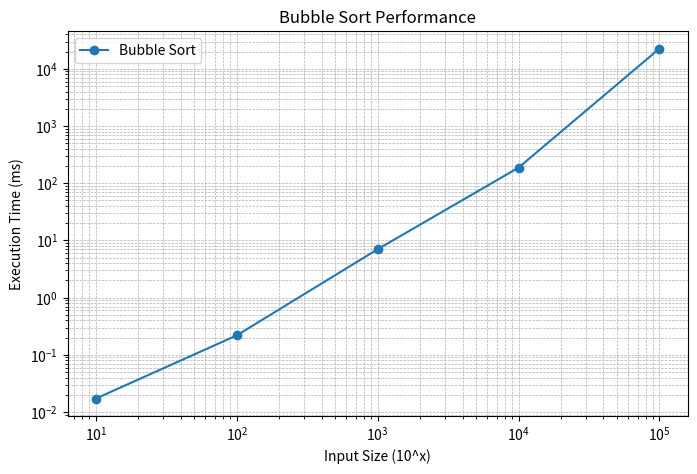
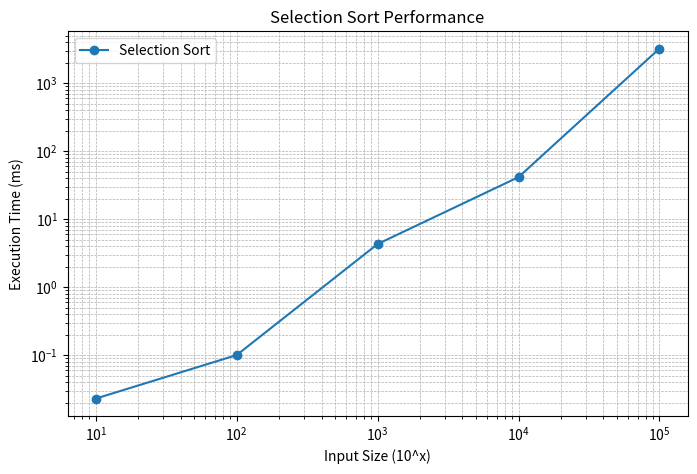
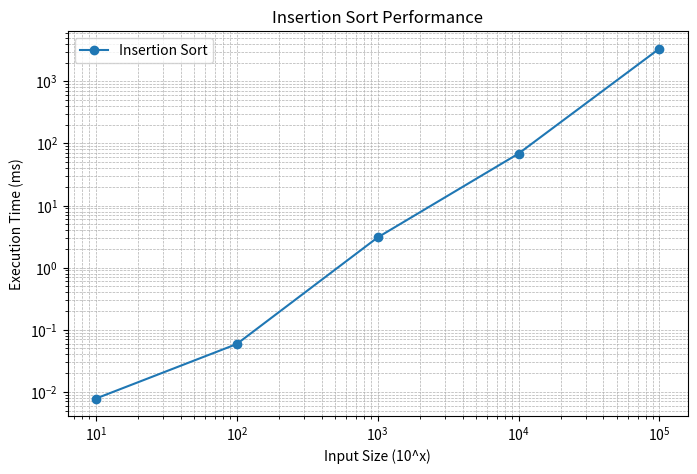
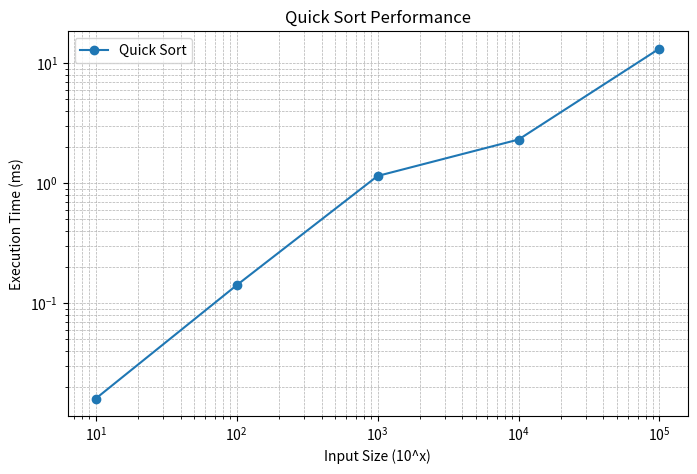
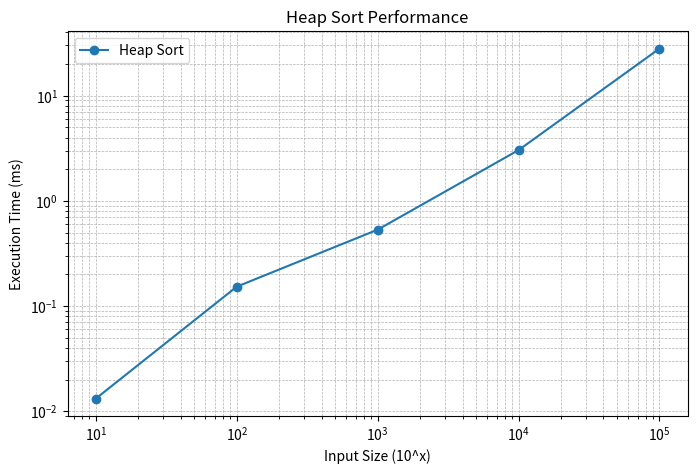
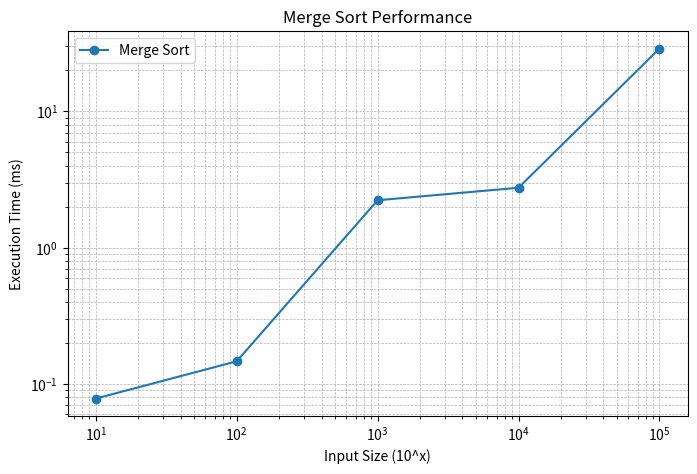
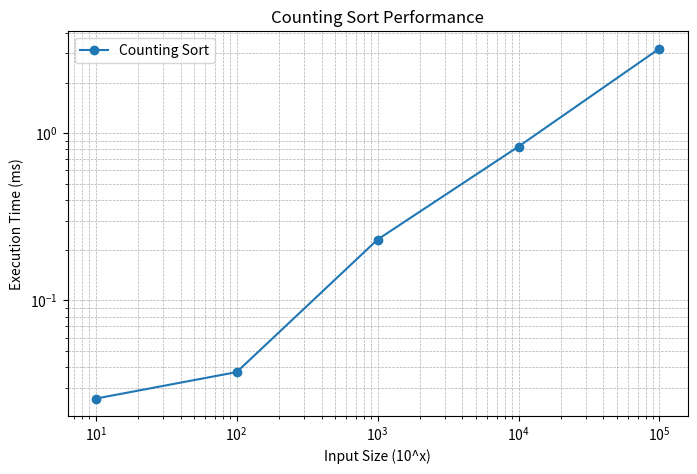
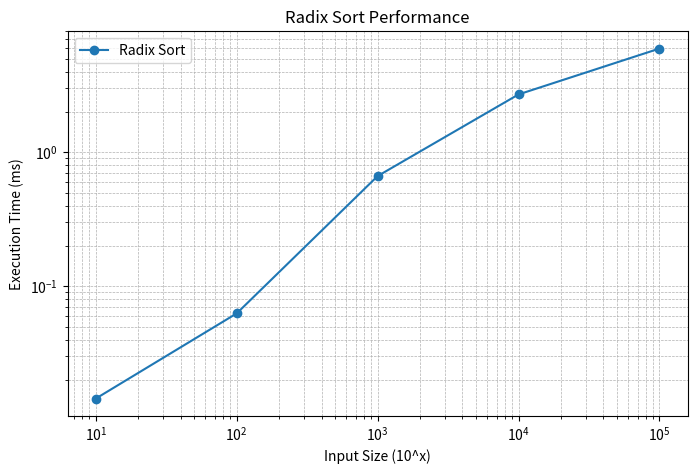
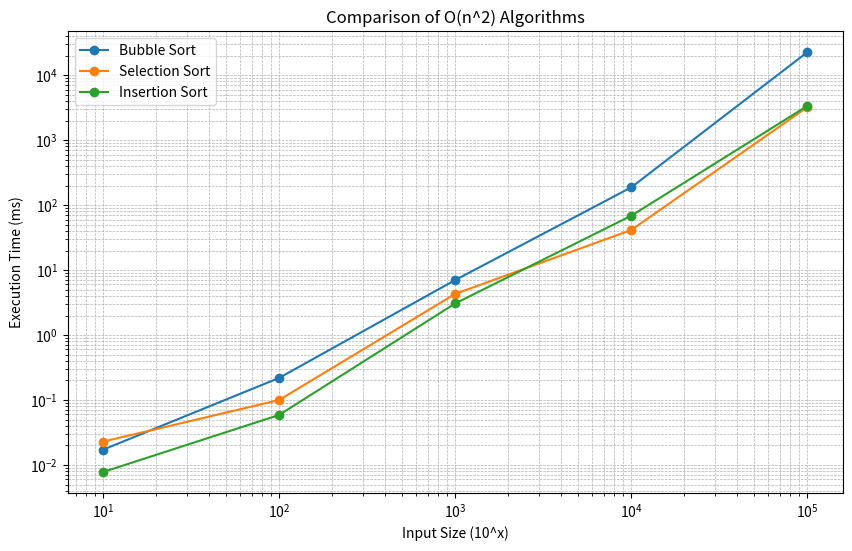
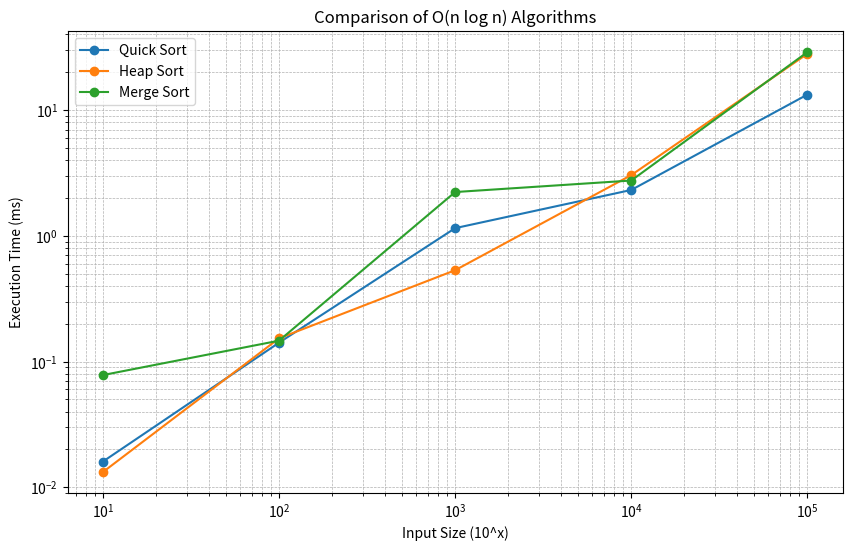
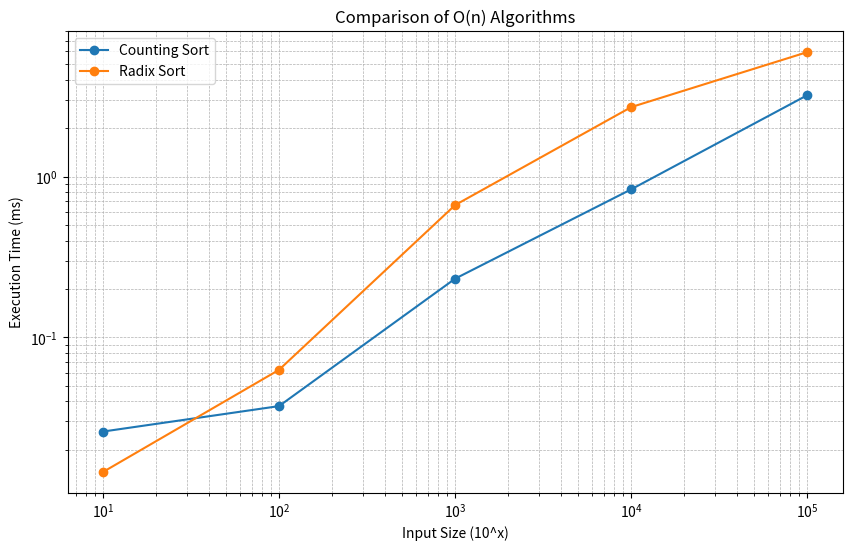
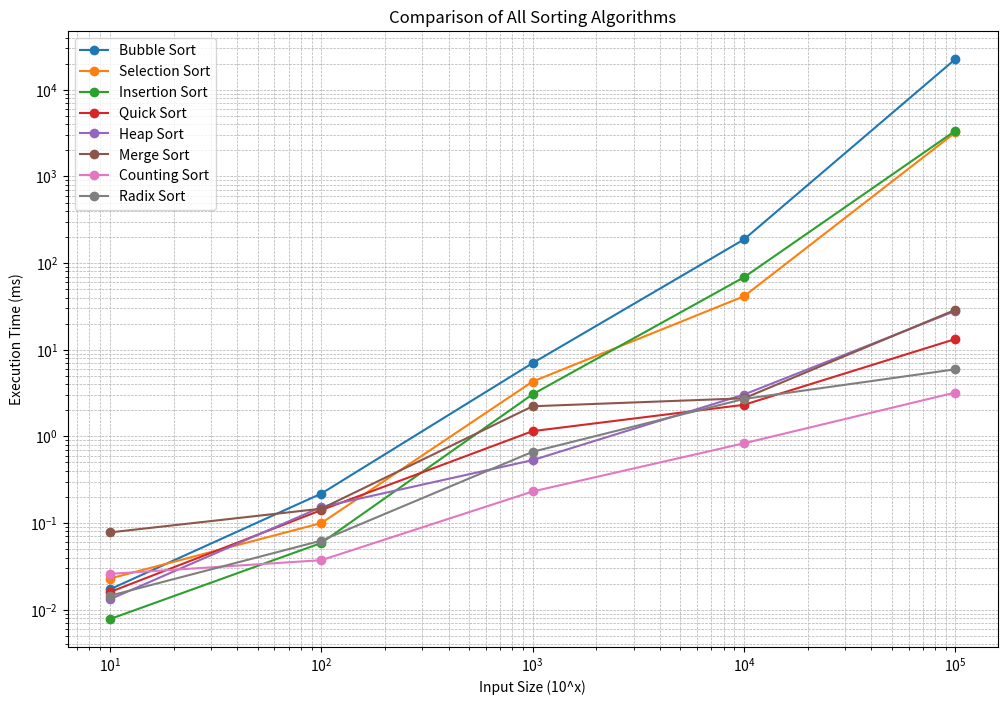

Source code (Python) for these figures, in order:
import matplotlib.pyplot as plt
import numpy as np

# Input sizes as powers of 10
input_sizes = [10**1, 10**2, 10**3, 10**4, 10**5]

# Execution times for each sorting algorithm in ms
bubble_sort_times = [0.0172, 0.2189, 7.0202, 187.6395, 22606.1111]
selection_sort_times = [0.0229, 0.1, 4.2967, 41.4216, 3220.8909]
insertion_sort_times = [0.0078, 0.0589, 3.0649, 68.6499, 3365.0207]
quick_sort_times = [0.016, 0.1412, 1.1504, 2.3155, 13.2844]
heap_sort_times = [0.0132, 0.1529, 0.5324, 3.0393, 28.0424]
merge_sort_times = [0.078, 0.1465, 2.228, 2.7521, 28.9273]
counting_sort_times = [0.0259, 0.0373, 0.2315, 0.8329, 3.2101]
radix_sort_times = [0.0145, 0.0627, 0.6645, 2.7048, 5.9484]

# Individual plots for all algorithms
def plot_algorithm_times(input_sizes, times, title, algorithm_name):
    plt.figure(figsize=(8, 5))
    plt.plot(input_sizes, times, marker='o', label=algorithm_name)
    plt.xscale('log')
    plt.yscale('log')
    plt.xlabel('Input Size (10^x)')
    plt.ylabel('Execution Time (ms)')
    plt.title(title)
    plt.grid(True, which="both", ls="--", linewidth=0.5)
    plt.legend()
    plt.show()

# Plotting individual algorithm performance
algorithms = [
    (bubble_sort_times, "Bubble Sort"),
    (selection_sort_times, "Selection Sort"),
    (insertion_sort_times, "Insertion Sort"),
    (quick_sort_times, "Quick Sort"),
    (heap_sort_times, "Heap Sort"),
    (merge_sort_times, "Merge Sort"),
    (counting_sort_times, "Counting Sort"),
    (radix_sort_times, "Radix Sort")
]

for times, name in algorithms:
    plot_algorithm_times(input_sizes, times, f"{name} Performance", name)

# Comparison plots by complexity category
plt.figure(figsize=(10, 6))
plt.plot(input_sizes, bubble_sort_times, marker='o', label='Bubble Sort')
plt.plot(input_sizes, selection_sort_times, marker='o', label='Selection Sort')
plt.plot(input_sizes, insertion_sort_times, marker='o', label='Insertion Sort')
plt.xscale('log')
plt.yscale('log')
plt.xlabel('Input Size (10^x)')
plt.ylabel('Execution Time (ms)')
plt.title('Comparison of O(n^2) Algorithms')
plt.grid(True, which="both", ls="--", linewidth=0.5)
plt.legend()
plt.show()

plt.figure(figsize=(10, 6))
plt.plot(input_sizes, quick_sort_times, marker='o', label='Quick Sort')
plt.plot(input_sizes, heap_sort_times, marker='o', label='Heap Sort')
plt.plot(input_sizes, merge_sort_times, marker='o', label='Merge Sort')
plt.xscale('log')
plt.yscale('log')
plt.xlabel('Input Size (10^x)')
plt.ylabel('Execution Time (ms)')
plt.title('Comparison of O(n log n) Algorithms')
plt.grid(True, which="both", ls="--", linewidth=0.5)
plt.legend()
plt.show()

plt.figure(figsize=(10, 6))
plt.plot(input_sizes, counting_sort_times, marker='o', label='Counting Sort')
plt.plot(input_sizes, radix_sort_times, marker='o', label='Radix Sort')
plt.xscale('log')
plt.yscale('log')
plt.xlabel('Input Size (10^x)')
plt.ylabel('Execution Time (ms)')
plt.title('Comparison of O(n) Algorithms')
plt.grid(True, which="both", ls="--", linewidth=0.5)
plt.legend()
plt.show()

# Comparison of all algorithms
plt.figure(figsize=(12, 8))
for times, name in algorithms:
    plt.plot(input_sizes, times, marker='o', label=name)

plt.xscale('log')
plt.yscale('log')
plt.xlabel('Input Size (10^x)')
plt.ylabel('Execution Time (ms)')
plt.title('Comparison of All Sorting Algorithms')
plt.grid(True, which="both", ls="--", linewidth=0.5)
plt.legend()
plt.show()